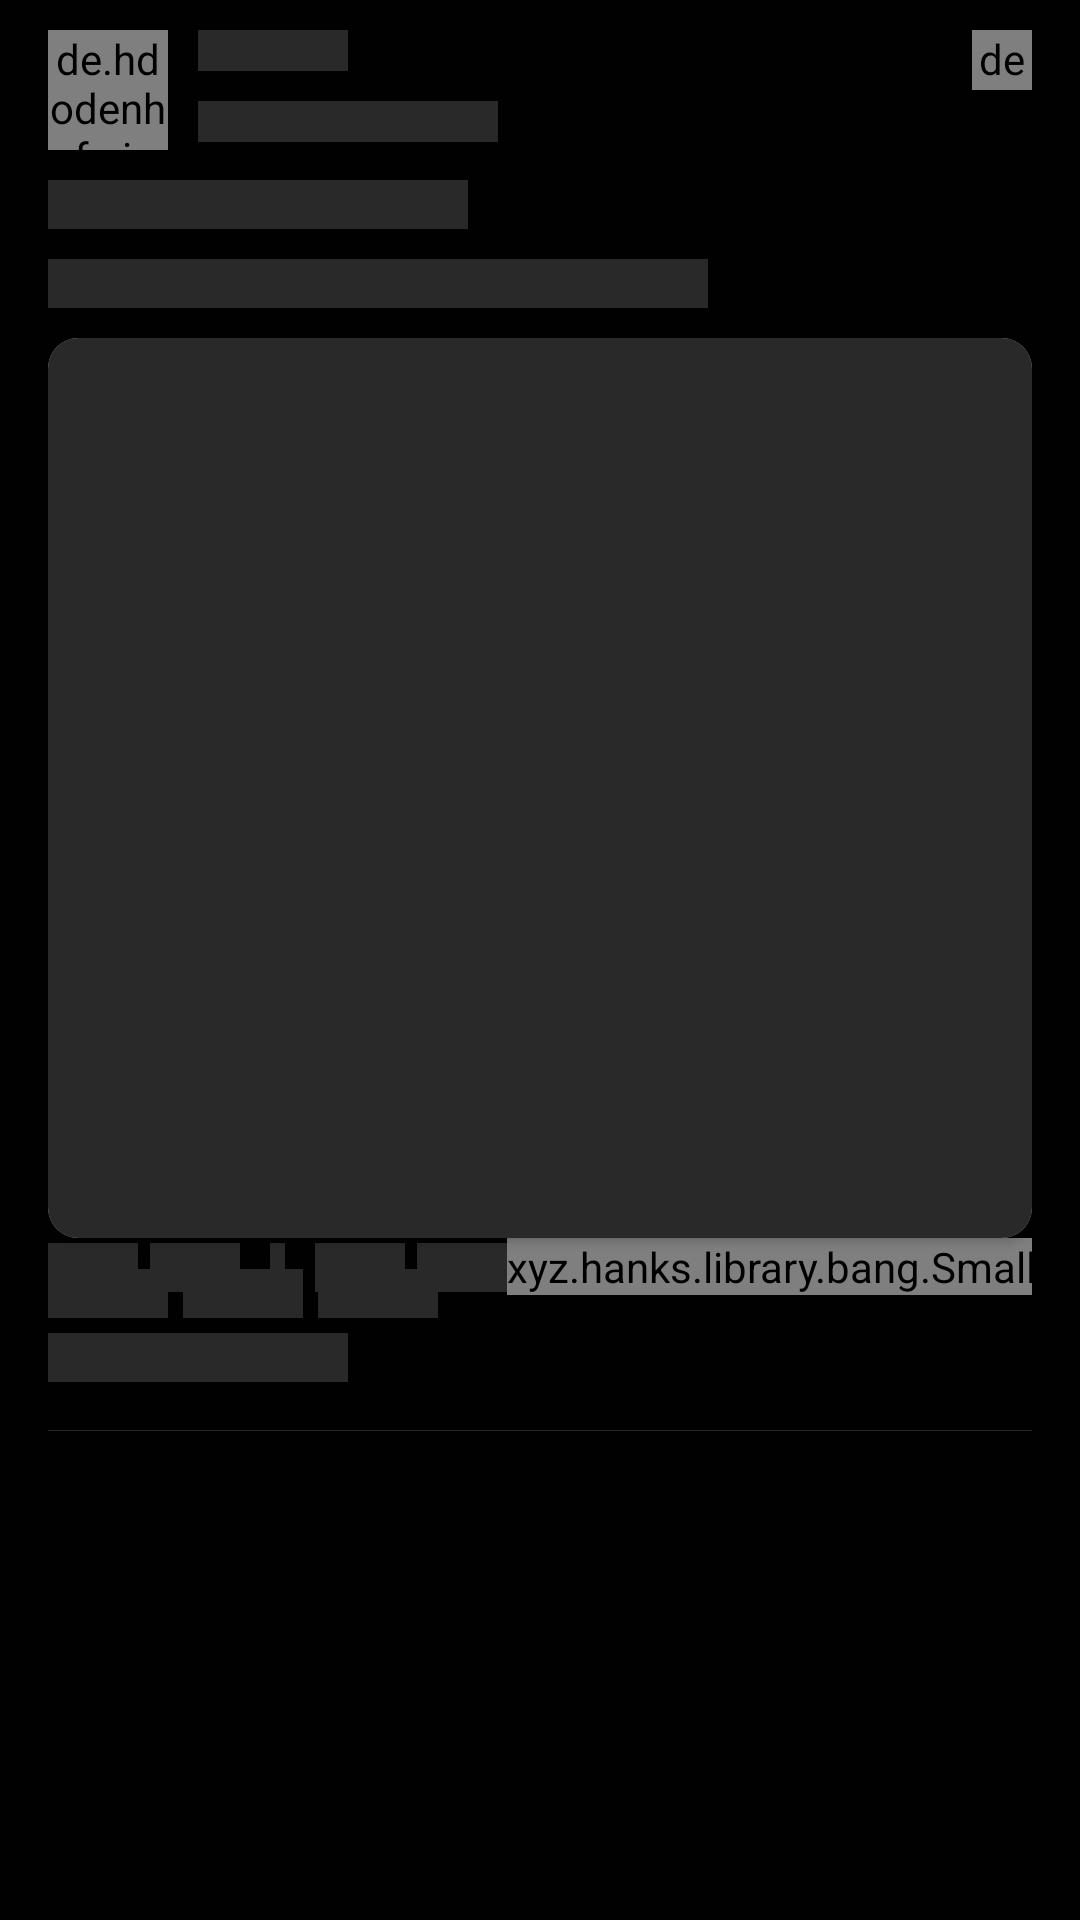

Write the Android layout XML for this screen, with the resource values it uses.
<!-- AndroidManifest.xml: application theme Theme.Pyxller -->
<!-- res/layout/shimmer_feed_fragment.xml -->
<?xml version="1.0" encoding="utf-8"?>
<RelativeLayout xmlns:android="http://schemas.android.com/apk/res/android"
    android:layout_width="match_parent"
    android:layout_height="wrap_content"
    xmlns:app="http://schemas.android.com/apk/res-auto"
    android:paddingLeft="16dp"
    android:paddingRight="16dp"
    android:background="@color/primary_900">

    <LinearLayout
        android:id="@+id/info_LL"
        android:layout_width="match_parent"
        android:layout_height="wrap_content"
        android:layout_marginTop="10dp"
        android:orientation="horizontal">

        <de.hdodenhof.circleimageview.CircleImageView
            android:id="@+id/h_profile"
            android:layout_width="40dp"
            android:layout_height="40dp"
            android:scaleType="centerCrop"
            android:src="@color/shimmer_color" />

        <LinearLayout
            android:layout_width="match_parent"
            android:layout_height="wrap_content"
            android:layout_marginLeft="10dp"
            android:orientation="vertical">

            <TextView
                android:layout_width="50dp"
                android:layout_height="wrap_content"
                android:id="@+id/h_name"
                android:textSize="10sp"
                android:background="@color/shimmer_color"
                android:textStyle="bold"
                android:layout_marginBottom="5dp"/>

            <TextView
                android:layout_width="100dp"
                android:layout_height="wrap_content"
                android:id="@+id/h_username"
                android:layout_marginTop="5dp"
                android:background="@color/shimmer_color"
                android:textSize="10sp"
                android:textColor="@color/text_900" />

        </LinearLayout>

    </LinearLayout>

    <de.hdodenhof.circleimageview.CircleImageView
        android:layout_width="20dp"
        android:layout_height="20dp"
        android:layout_alignParentEnd="true"
        android:layout_alignParentRight="true"
        android:id="@+id/postOption"
        android:layout_marginTop="10dp"
        android:src="@color/shimmer_color" />

    <LinearLayout
        android:layout_width="match_parent"
        android:layout_height="wrap_content"
        android:layout_below="@id/info_LL"
        android:layout_marginTop="10dp"
        android:id="@+id/dl"
        android:orientation="vertical">

        <TextView
            android:layout_width="140dp"
            android:layout_height="wrap_content"
            android:id="@+id/h_desc1"
            android:layout_marginBottom="10dp"
            android:background="@color/shimmer_color"
            android:textColor="@color/text_900"
            android:textSize="12sp"
            android:textStyle="bold" />

        <TextView
            android:id="@+id/h_desc2"
            android:layout_width="220dp"
            android:layout_height="wrap_content"
            android:background="@color/shimmer_color"
            android:textColor="@color/text_900"
            android:textSize="12sp" />

    </LinearLayout>

    <androidx.cardview.widget.CardView
        android:id="@+id/card"
        android:layout_width="match_parent"
        android:layout_height="300dp"
        android:layout_below="@id/dl"
        android:layout_marginTop="10dp"
        app:cardCornerRadius="10dp">

        <ImageView
            android:layout_width="match_parent"
            android:layout_height="match_parent"
            android:scaleType="centerCrop"
            android:src="@color/shimmer_color"
            android:id="@+id/h_postImage" />

    </androidx.cardview.widget.CardView>

    <LinearLayout
        android:id="@+id/like"
        android:layout_width="match_parent"
        android:layout_height="wrap_content"
        android:layout_below="@id/card" >

        <LinearLayout
            android:layout_width="wrap_content"
            android:layout_height="wrap_content"
            android:layout_gravity="center_vertical">
            <LinearLayout
                android:layout_width="wrap_content"
                android:layout_height="wrap_content"
                android:layout_gravity="center_vertical">
                <TextView
                    android:layout_width="30dp"
                    android:layout_height="wrap_content"
                    android:textSize="12sp"
                    android:background="@color/shimmer_color"
                    android:textColor="@color/text_900"
                    android:layout_marginRight="4dp"
                    android:id="@+id/home_txt_like"/>
                <TextView
                    android:layout_width="30dp"
                    android:layout_height="wrap_content"
                    android:textSize="12sp"
                    android:background="@color/shimmer_color"
                    android:textColor="@color/secondary_900"/>
            </LinearLayout>

            <TextView
                android:layout_width="5dp"
                android:layout_height="wrap_content"
                android:layout_marginLeft="10dp"
                android:layout_marginRight="10dp"
                android:textSize="12sp"
                android:layout_gravity="center_vertical"
                android:background="@color/shimmer_color"
                android:textColor="@color/text_900"/>

            <LinearLayout
                android:layout_width="wrap_content"
                android:layout_height="wrap_content"
                android:layout_gravity="center_vertical">
                <TextView
                    android:layout_width="30dp"
                    android:layout_height="wrap_content"
                    android:textSize="12sp"
                    android:background="@color/shimmer_color"
                    android:textColor="@color/text_900"
                    android:layout_marginRight="4dp"
                    android:id="@+id/home_txt_like"/>
                <TextView
                    android:layout_width="30dp"
                    android:layout_height="wrap_content"
                    android:textSize="12sp"
                    android:background="@color/shimmer_color"
                    android:textColor="@color/secondary_900"/>
            </LinearLayout>
        </LinearLayout>

        <View
            android:layout_width="0dp"
            android:layout_height="0dp"
            android:layout_weight="1"
            />

        <LinearLayout
            android:layout_width="wrap_content"
            android:layout_height="wrap_content"
            android:layout_gravity="center_vertical">

            <xyz.hanks.library.bang.SmallBangView
                android:id="@+id/imageViewAnimation"
                android:layout_width="wrap_content"
                android:layout_height="wrap_content">
                <ImageView
                    android:layout_width="20dp"
                    android:layout_height="20dp"
                    android:id="@+id/home_like"
                    android:layout_gravity="center"
                    android:src="@color/shimmer_color" />

            </xyz.hanks.library.bang.SmallBangView>


            <ImageView
                android:layout_width="20dp"
                android:layout_height="20dp"
                android:layout_gravity="center"
                android:id="@+id/home_comment"
                android:src="@color/shimmer_color" />


            <ImageView
                android:layout_width="20dp"
                android:layout_height="20dp"
                android:layout_gravity="center"
                android:layout_marginLeft="18dp"
                android:src="@color/shimmer_color" />
        </LinearLayout>
    </LinearLayout>

    <LinearLayout
        android:layout_width="wrap_content"
        android:layout_height="wrap_content"
        android:layout_below="@id/like"
        android:layout_marginTop="-10dp"
        android:id="@+id/hash"
        android:layout_gravity="center_vertical">
        <TextView
            android:layout_width="40dp"
            android:layout_height="wrap_content"
            android:textSize="12sp"
            android:layout_marginRight="5dp"
            android:background="@color/shimmer_color"
            android:textColor="@color/secondary_900"/>
        <TextView
            android:layout_width="40dp"
            android:layout_height="wrap_content"
            android:layout_marginRight="5dp"
            android:background="@color/shimmer_color"
            android:textSize="12sp"
            android:textColor="@color/secondary_900"/>
        <TextView
            android:layout_width="40dp"
            android:layout_height="wrap_content"
            android:layout_marginRight="5dp"
            android:background="@color/shimmer_color"
            android:textSize="12sp"
            android:textColor="@color/secondary_900"/>
    </LinearLayout>

    <TextView
        android:layout_width="100dp"
        android:layout_height="wrap_content"
        android:background="@color/shimmer_color"
        android:layout_marginTop="5dp"
        android:id="@+id/ago"
        android:layout_below="@id/hash"
        android:textSize="12sp"
        android:textColor="@color/secondary_900"/>

    <View
        android:layout_width="match_parent"
        android:layout_height="0.2dp"
        android:layout_below="@id/ago"
        android:layout_marginTop="16dp"
        android:layout_marginBottom="16dp"
        android:background="@color/divider_color" />

</RelativeLayout>
<!-- resources referenced by this layout -->
<resources>
  <color name="divider_color">#292929</color>
  <color name="primary_900">#010101</color>
  <color name="secondary_900">#8370ff</color>
  <color name="shimmer_color">#292929</color>
  <color name="text_900">#FFFFFF</color>
  <style name="Theme.Pyxller" parent="Theme.MaterialComponents.DayNight.NoActionBar">
          
          <item name="colorPrimary">@color/secondary_900</item>
          <item name="colorPrimaryVariant">@color/purple_700</item>
          <item name="colorOnPrimary">@color/text_900</item>
          
          <item name="colorSecondary">@color/secondary_900</item>
          <item name="colorSecondaryVariant">@color/secondary_900</item>
          <item name="colorOnSecondary">@color/primary_900</item>
          
          <item name="android:statusBarColor" tools:targetApi="l">?attr/colorPrimaryVariant</item>
          
      </style>
  <color name="purple_700">#00000000</color>
</resources>
